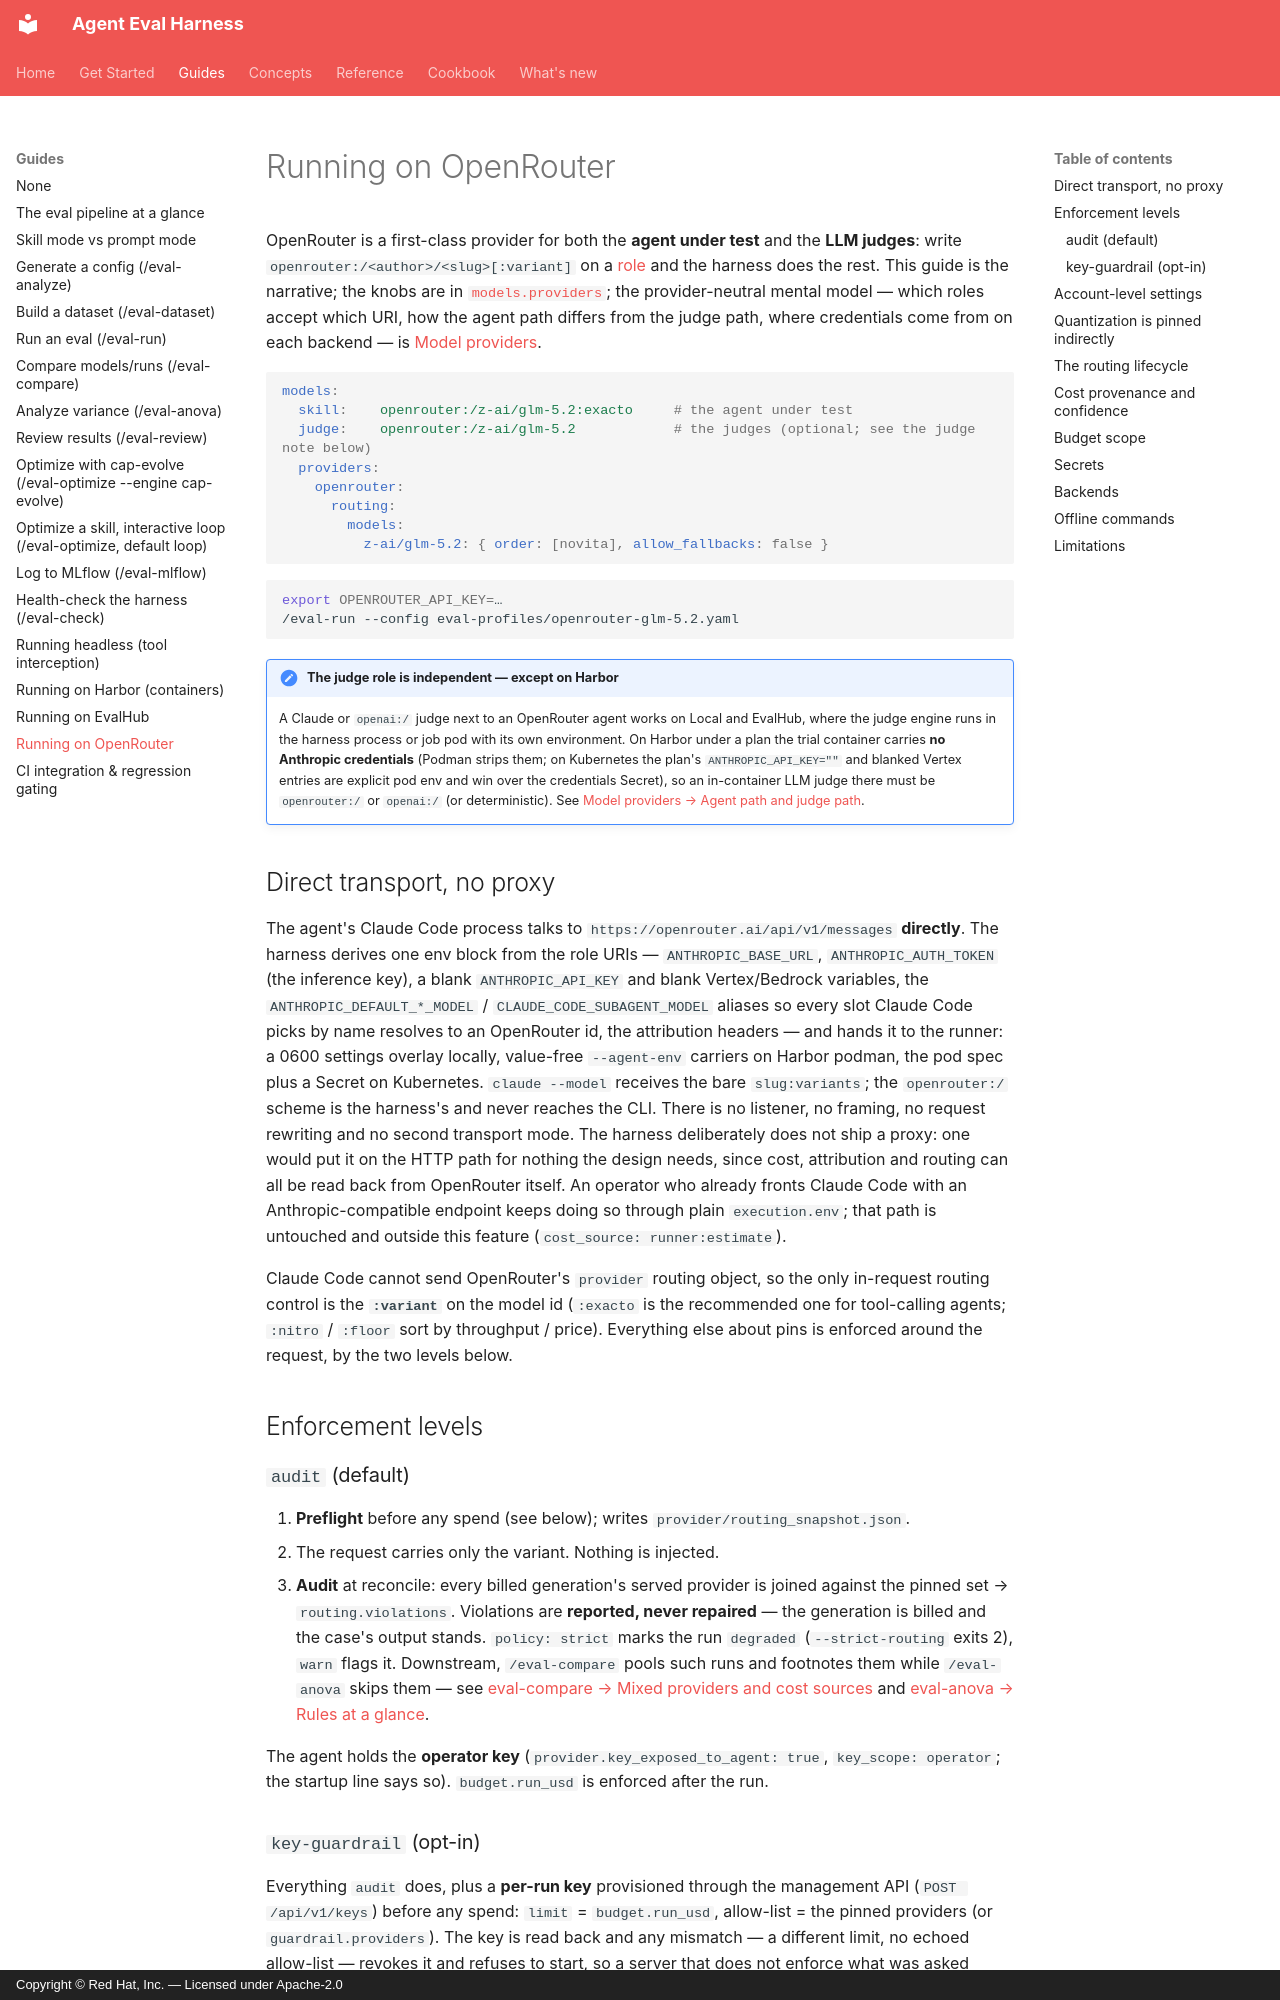

repository: fullsend-ai/agent-eval-harness · page: guides/openrouter/index.html · generator: mkdocs · copyright: Copyright © Red Hat, Inc. — Licensed under Apache-2.0

# Running on OpenRouter

OpenRouter is a first-class provider for both the **agent under test** and the **LLM
judges**: write `openrouter:/<author>/<slug>[:variant]` on a
[role](../reference/config/models.md#the-four-roles) and the harness does the rest. This
guide is the narrative; the knobs are in [`models.providers`](../reference/config/providers.md);
the provider-neutral mental model — which roles accept which URI, how the agent path differs
from the judge path, where credentials come from on each backend — is
[Model providers](../concepts/providers.md).

```yaml
models:
  skill:    openrouter:/z-ai/glm-5.2:exacto     # the agent under test
  judge:    openrouter:/z-ai/glm-5.2            # the judges (optional; see the judge note below)
  providers:
    openrouter:
      routing:
        models:
          z-ai/glm-5.2: { order: [novita], allow_fallbacks: false }
```

```bash
export OPENROUTER_API_KEY=…
/eval-run --config eval-profiles/openrouter-glm-5.2.yaml
```

!!! note "The judge role is independent — except on Harbor"
    A Claude or `openai:/` judge next to an OpenRouter agent works on Local and EvalHub,
    where the judge engine runs in the harness process or job pod with its own
    environment. On Harbor under a plan the trial container carries **no Anthropic
    credentials** (Podman strips them; on Kubernetes the plan's `ANTHROPIC_API_KEY=""`
    and blanked Vertex entries are explicit pod env and win over the credentials Secret),
    so an in-container LLM judge there must be `openrouter:/` or `openai:/` (or
    deterministic). See [Model providers → Agent path and judge path](../concepts/providers.md#agent-path-and-judge-path).

## Direct transport, no proxy

The agent's Claude Code process talks to `https://openrouter.ai/api/v1/messages`
**directly**. The harness derives one env block from the role URIs — `ANTHROPIC_BASE_URL`,
`ANTHROPIC_AUTH_TOKEN` (the inference key), a blank `ANTHROPIC_API_KEY` and blank
Vertex/Bedrock variables, the `ANTHROPIC_DEFAULT_*_MODEL` / `CLAUDE_CODE_SUBAGENT_MODEL`
aliases so every slot Claude Code picks by name resolves to an OpenRouter id, the
attribution headers — and hands it to the runner: a 0600 settings overlay locally,
value-free `--agent-env` carriers on Harbor podman, the pod spec plus a Secret on
Kubernetes. `claude --model` receives the bare `slug:variants`; the `openrouter:/` scheme
is the harness's and never reaches the CLI. There is no listener, no framing, no request rewriting and no second
transport mode. The harness deliberately does not ship a proxy: one would put it on the
HTTP path for nothing the design needs, since cost, attribution and routing can all be read
back from OpenRouter itself. An operator who already fronts Claude Code with an
Anthropic-compatible endpoint keeps doing so through plain `execution.env`; that path is
untouched and outside this feature (`cost_source: runner:estimate`).

Claude Code cannot send OpenRouter's `provider` routing object, so the only in-request
routing control is the **`:variant`** on the model id (`:exacto` is the recommended one
for tool-calling agents; `:nitro` / `:floor` sort by throughput / price). Everything else
about pins is enforced around the request, by the two levels below.

## Enforcement levels

### `audit` (default)

1. **Preflight** before any spend (see below); writes `provider/routing_snapshot.json`.
2. The request carries only the variant. Nothing is injected.
3. **Audit** at reconcile: every billed generation's served provider is joined against
   the pinned set → `routing.violations`. Violations are **reported, never repaired** —
   the generation is billed and the case's output stands. `policy: strict` marks the run
   `degraded` (`--strict-routing` exits 2), `warn` flags it. Downstream, `/eval-compare`
   pools such runs and footnotes them while `/eval-anova` skips them — see
   [eval-compare → Mixed providers and cost sources](eval-compare.md#mixed-providers-and-cost-sources)
   and [eval-anova → Rules at a glance](eval-anova.md#rules-at-a-glance).

The agent holds the **operator key** (`provider.key_exposed_to_agent: true`,
`key_scope: operator`; the startup line says so). `budget.run_usd` is enforced after the run.
